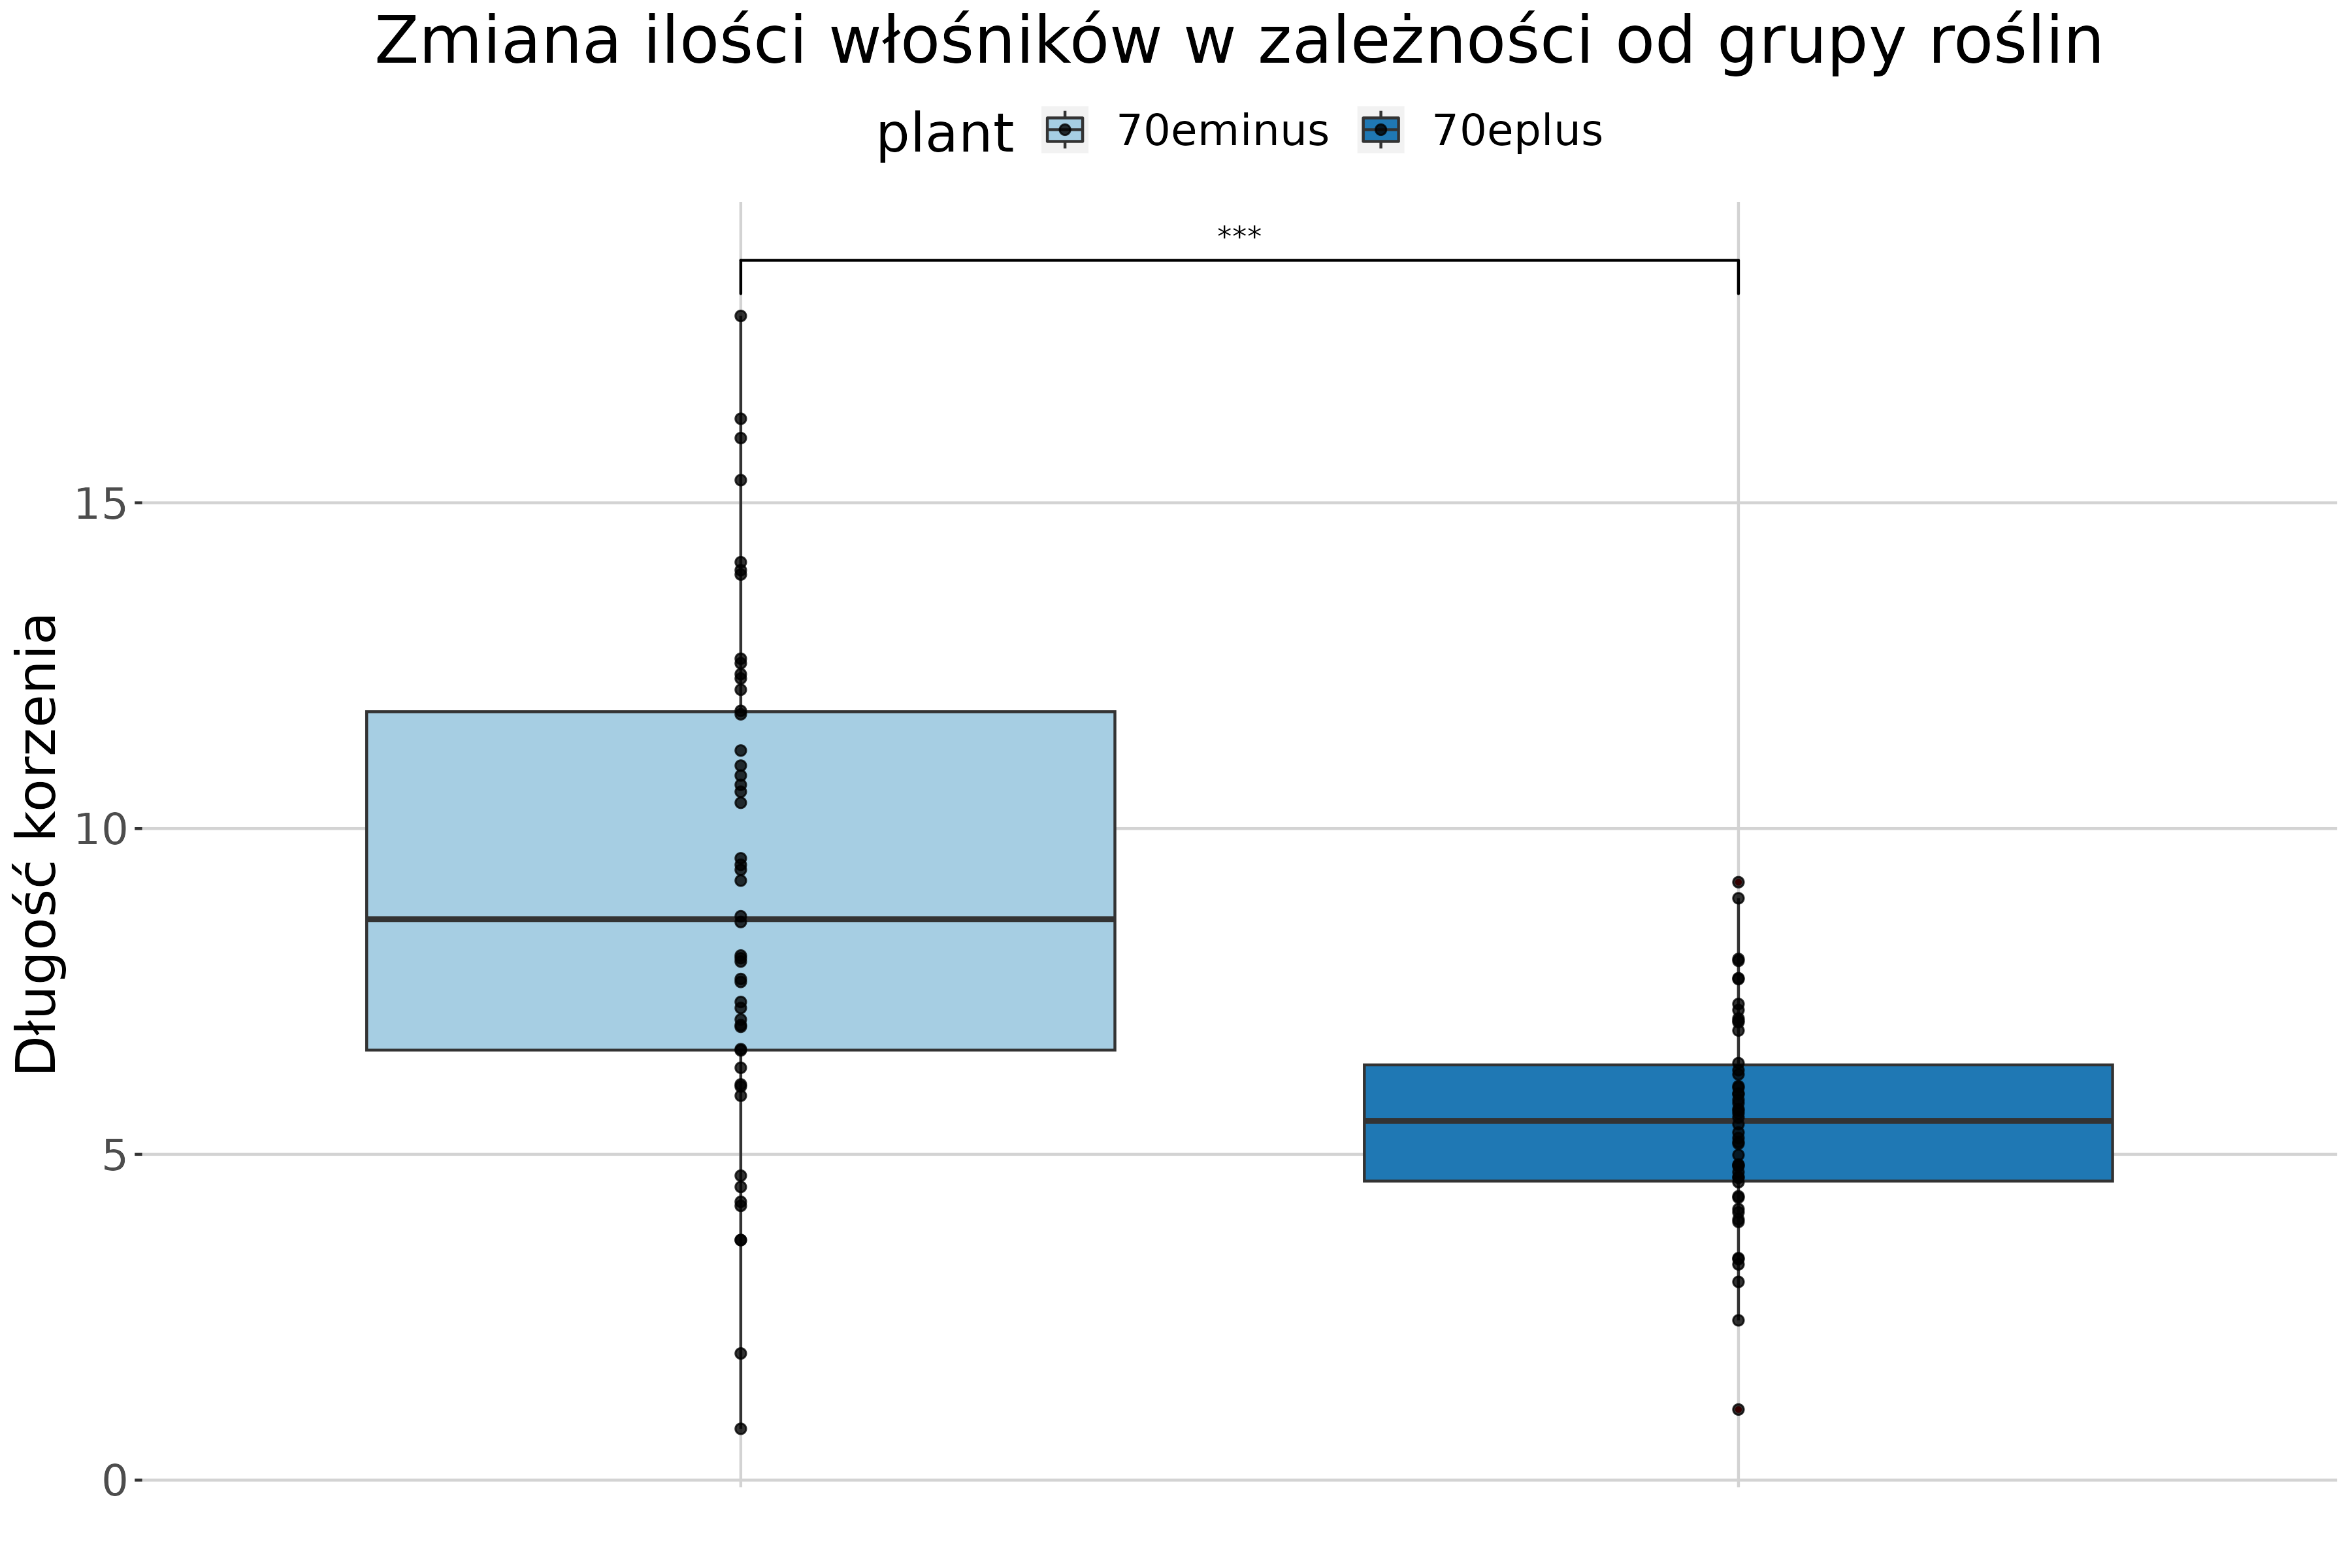

Data behind this chart, as committed beside it:
plant	length
70eminus	6.595
70eminus	7.959
70eminus	15.35
70eminus	9.201
70eminus	9.444
70eminus	15.99
70eminus	10.81
70eminus	3.685
70eminus	6.073
70eminus	7.069
70eminus	13.97
70eminus	10.4
70eminus	10.57
70eminus	9.367
70eminus	6.614
70eminus	16.29
70eminus	10.97
70eminus	0.7879
70eminus	11.81
70eminus	6.957
70eminus	4.5
70eminus	8.01
70eminus	4.673
70eminus	5.9
70eminus	6.329
70eminus	1.944
70eminus	12.37
70eminus	9.543
70eminus	4.209
70eminus	14.09
70eminus	10.67
70eminus	7.691
70eminus	12.61
70eminus	12.54
70eminus	12.3
70eminus	11.75
70eminus	11.2
70eminus	8.654
70eminus	7.646
70eminus	7.339
70eminus	6.041
70eminus	8.051
70eminus	3.684
70eminus	17.87
70eminus	13.9
70eminus	4.272
70eminus	7.246
70eminus	6.983
70eminus	12.13
70eminus	8.566
70eplus	5.696
70eplus	5.189
70eplus	5.163
70eplus	7.703
70eplus	4.834
70eplus	7.97
70eplus	2.452
70eplus	6.292
70eplus	5.463
70eplus	5.629
... 40 more rows
